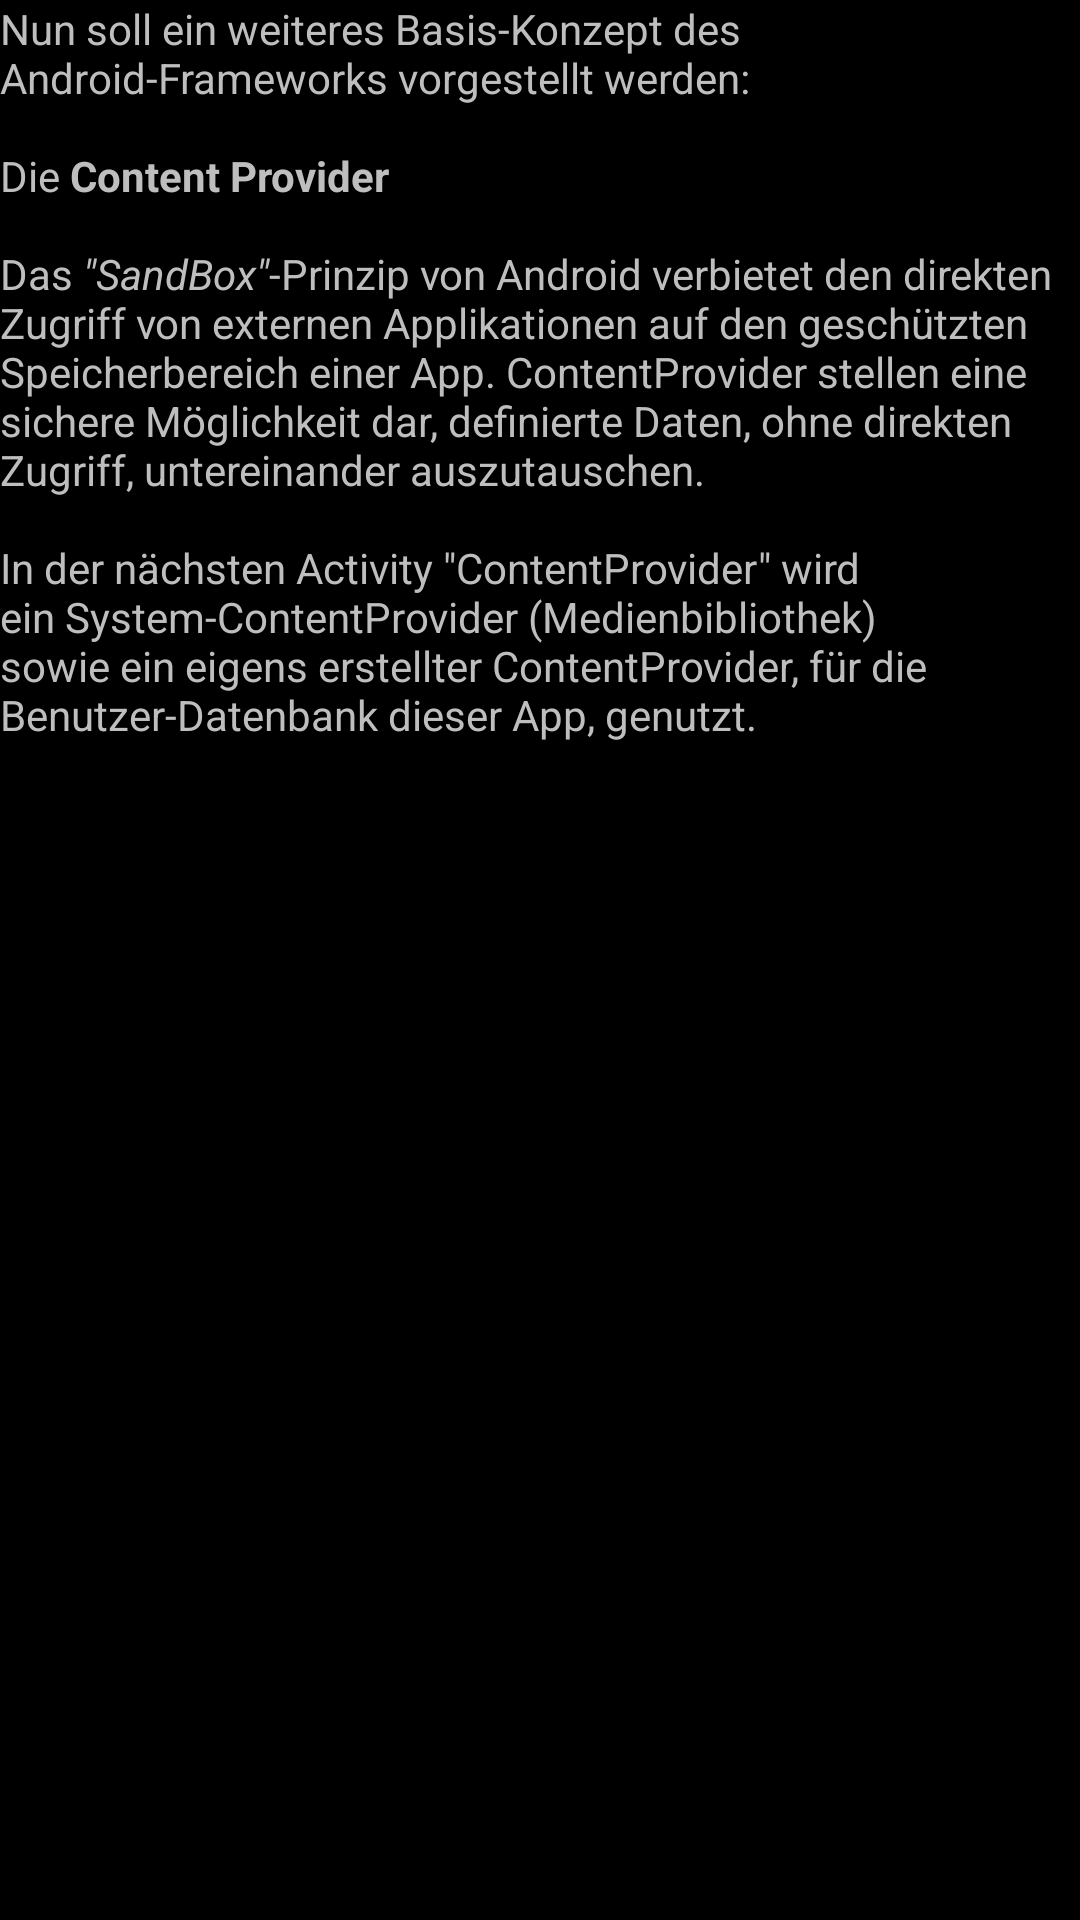

This screen was rendered from an Android layout file. Write that file and the resources it references.
<!-- AndroidManifest.xml: application theme FHWedelTheme -->
<!-- res/layout/dialog_hello4.xml -->
<?xml version="1.0" encoding="utf-8"?>
<ScrollView xmlns:android="http://schemas.android.com/apk/res/android"
  android:layout_width="match_parent"
  android:layout_height="match_parent">
<LinearLayout
  xmlns:android="http://schemas.android.com/apk/res/android"
  android:layout_width="match_parent"
  android:layout_height="match_parent">
    <TextView
    	android:id="@+id/tv_dial_content4"
    	android:layout_width="match_parent"
    	android:layout_height="wrap_content"
    	android:text="@string/txt_dial_content4"/>
</LinearLayout>
</ScrollView>
<!-- resources referenced by this layout -->
<resources>
  <string name="txt_dial_content4">Nun soll ein weiteres Basis-Konzept des Android-Frameworks vorgestellt werden:
  		\n\nDie <b>Content Provider</b>
  		\n\nDas <i>\"SandBox\"</i>-Prinzip von Android verbietet den direkten Zugriff von externen Applikationen 
  		auf den geschützten Speicherbereich einer App. ContentProvider stellen eine sichere Möglichkeit dar, definierte Daten, ohne direkten Zugriff, untereinander auszutauschen. 
  		\n\nIn der nächsten Activity \"ContentProvider\" wird ein System-ContentProvider (Medienbibliothek) sowie ein eigens erstellter ContentProvider, für die Benutzer-Datenbank dieser App, genutzt.</string>
  <style name="FHWedelTheme" parent="@android:Theme.NoTitleBar">
  	<item name="android:buttonStyle">@style/FHWedel_ButtonStyle</item>
  
  	</style>
  <style name="FHWedel_ButtonStyle" parent="@android:Widget.Button">
  		
  		
  		
  		
  	</style>
</resources>
